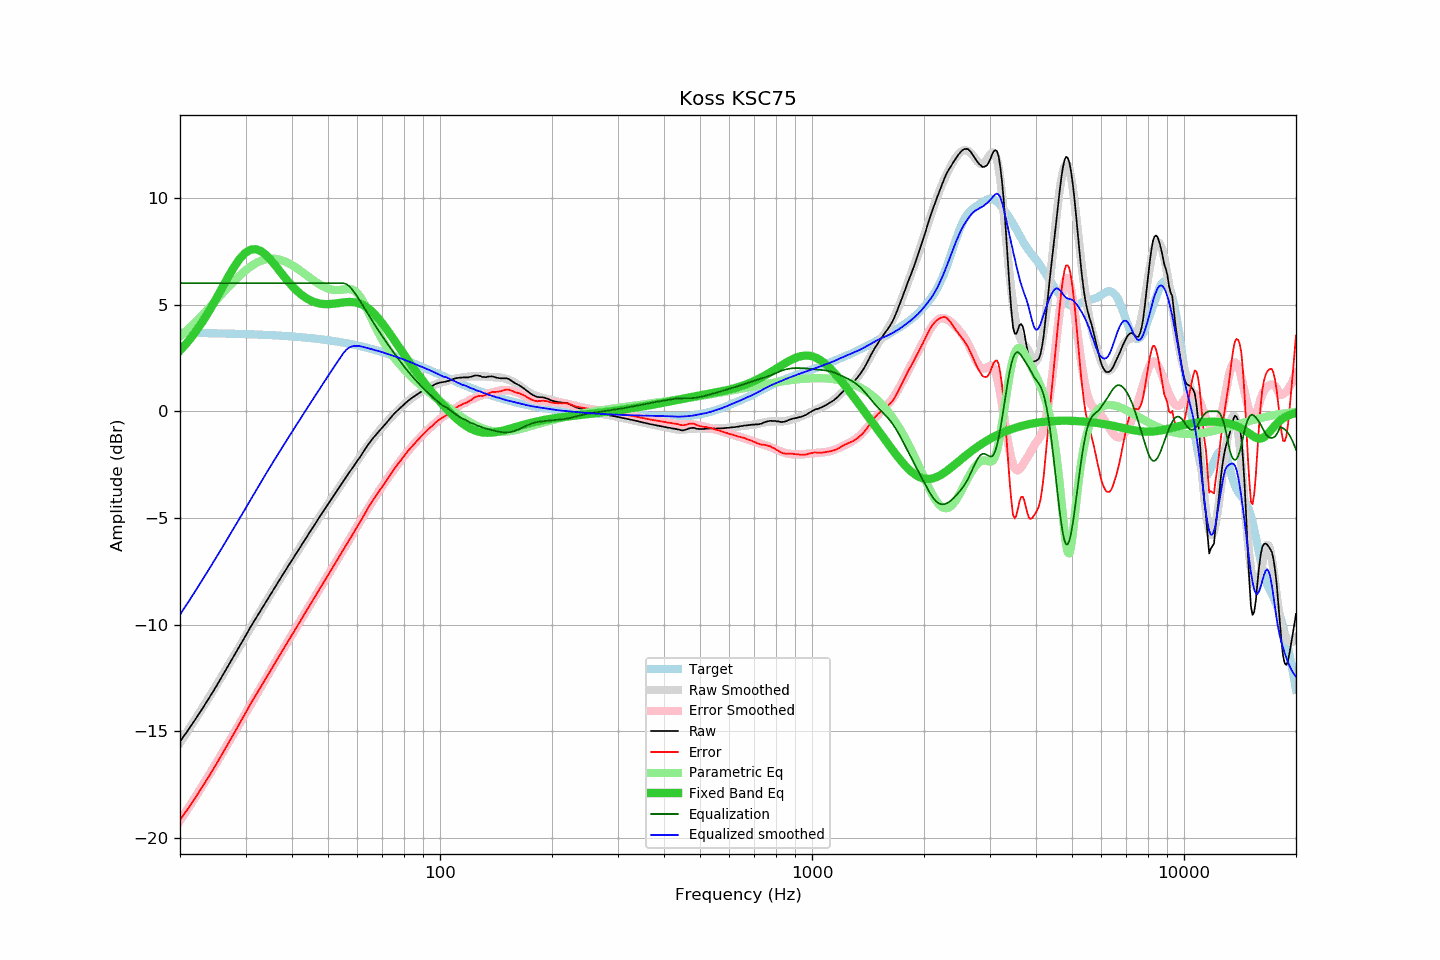

Data behind this chart, as committed beside it:
frequency, raw, error, smoothed, error_smoothed, equalization, parametric_eq, equalized_raw, equalized_smoothed, target
20, -15.47, -19.14, -15.53, -19.19, 6.00, 2.84, -9.47, -9.53, 3.67
21, -14.96, -18.63, -14.97, -18.62, 6.00, 3.26, -8.96, -8.97, 3.67
22, -14.44, -18.10, -14.42, -18.07, 6.00, 3.71, -8.44, -8.42, 3.66
23, -13.92, -17.58, -13.89, -17.53, 6.00, 4.20, -7.92, -7.89, 3.66
24, -13.41, -17.06, -13.37, -17.01, 6.00, 4.72, -7.41, -7.37, 3.65
25, -12.91, -16.55, -12.86, -16.50, 6.00, 5.26, -6.91, -6.86, 3.65
26, -12.40, -16.04, -12.37, -16.00, 6.00, 5.80, -6.40, -6.37, 3.64
27, -11.91, -15.54, -11.90, -15.52, 6.00, 6.31, -5.91, -5.90, 3.64
28, -11.44, -15.06, -11.43, -15.05, 6.00, 6.78, -5.44, -5.43, 3.63
29, -10.97, -14.59, -10.98, -14.60, 6.00, 7.16, -4.97, -4.98, 3.62
30, -10.53, -14.14, -10.55, -14.15, 6.00, 7.43, -4.53, -4.55, 3.61
31, -10.09, -13.69, -10.12, -13.72, 6.00, 7.57, -4.09, -4.12, 3.60
32, -9.70, -13.29, -9.72, -13.31, 6.00, 7.59, -3.70, -3.72, 3.60
33, -9.32, -12.90, -9.32, -12.91, 6.00, 7.50, -3.32, -3.32, 3.59
34, -8.95, -12.52, -8.95, -12.52, 6.00, 7.33, -2.95, -2.95, 3.58
35, -8.60, -12.16, -8.59, -12.15, 6.00, 7.10, -2.60, -2.59, 3.57
36, -8.25, -11.80, -8.24, -11.79, 6.00, 6.85, -2.25, -2.24, 3.55
37, -7.91, -11.45, -7.91, -11.45, 6.00, 6.59, -1.91, -1.91, 3.54
38, -7.59, -11.12, -7.58, -11.11, 6.00, 6.33, -1.59, -1.58, 3.53
39, -7.28, -10.79, -7.27, -10.78, 6.00, 6.09, -1.28, -1.27, 3.52
40, -6.98, -10.48, -6.97, -10.47, 6.00, 5.87, -0.98, -0.97, 3.50
41, -6.69, -10.17, -6.68, -10.16, 6.00, 5.68, -0.69, -0.68, 3.49
42, -6.40, -9.87, -6.39, -9.86, 6.00, 5.52, -0.40, -0.39, 3.47
43, -6.11, -9.56, -6.11, -9.57, 6.00, 5.38, -0.11, -0.11, 3.46
44, -5.84, -9.28, -5.84, -9.28, 6.00, 5.27, 0.16, 0.16, 3.44
45, -5.58, -9.00, -5.58, -9.00, 6.00, 5.18, 0.42, 0.42, 3.42
46, -5.32, -8.72, -5.32, -8.72, 6.00, 5.11, 0.68, 0.68, 3.41
47, -5.07, -8.45, -5.07, -8.45, 6.00, 5.06, 0.93, 0.93, 3.39
48, -4.83, -8.19, -4.82, -8.19, 6.00, 5.03, 1.17, 1.18, 3.37
49, -4.59, -7.93, -4.58, -7.93, 6.00, 5.02, 1.41, 1.42, 3.35
50, -4.36, -7.68, -4.35, -7.68, 6.00, 5.02, 1.64, 1.65, 3.33
51, -4.13, -7.43, -4.12, -7.43, 6.00, 5.02, 1.87, 1.88, 3.31
52, -3.91, -7.19, -3.90, -7.19, 6.00, 5.04, 2.09, 2.10, 3.28
53, -3.69, -6.95, -3.69, -6.95, 6.00, 5.06, 2.31, 2.31, 3.26
54, -3.48, -6.71, -3.48, -6.71, 6.00, 5.08, 2.52, 2.52, 3.24
55, -3.27, -6.48, -3.27, -6.48, 6.00, 5.10, 2.73, 2.73, 3.21
56, -3.07, -6.25, -3.07, -6.25, 5.95, 5.11, 2.89, 2.88, 3.19
57, -2.88, -6.04, -2.87, -6.03, 5.86, 5.12, 2.98, 2.99, 3.16
58, -2.69, -5.82, -2.68, -5.80, 5.71, 5.12, 3.03, 3.04, 3.14
59, -2.50, -5.60, -2.48, -5.59, 5.54, 5.10, 3.05, 3.06, 3.11
60, -2.32, -5.40, -2.30, -5.37, 5.36, 5.08, 3.04, 3.06, 3.08
61, -2.14, -5.19, -2.11, -5.16, 5.16, 5.04, 3.03, 3.05, 3.05
62, -1.95, -4.97, -1.94, -4.96, 4.96, 4.98, 3.01, 3.02, 3.02
63, -1.77, -4.76, -1.77, -4.76, 4.76, 4.91, 2.99, 2.99, 2.99
64, -1.58, -4.54, -1.61, -4.56, 4.56, 4.83, 2.99, 2.96, 2.96
65, -1.42, -4.35, -1.45, -4.37, 4.37, 4.73, 2.96, 2.92, 2.93
66, -1.27, -4.17, -1.30, -4.19, 4.19, 4.63, 2.92, 2.89, 2.90
67, -1.14, -4.00, -1.15, -4.01, 4.01, 4.51, 2.87, 2.86, 2.87
68, -1.01, -3.84, -1.00, -3.84, 3.84, 4.38, 2.83, 2.83, 2.84
69, -0.89, -3.69, -0.87, -3.67, 3.67, 4.25, 2.78, 2.80, 2.80
70, -0.76, -3.53, -0.74, -3.50, 3.50, 4.11, 2.75, 2.77, 2.77
71, -0.64, -3.37, -0.62, -3.35, 3.35, 3.97, 2.71, 2.73, 2.74
72, -0.52, -3.22, -0.50, -3.19, 3.19, 3.82, 2.68, 2.70, 2.70
73, -0.39, -3.05, -0.38, -3.04, 3.04, 3.68, 2.66, 2.66, 2.67
74, -0.27, -2.90, -0.27, -2.90, 2.90, 3.53, 2.63, 2.63, 2.63
75, -0.15, -2.74, -0.16, -2.76, 2.76, 3.38, 2.61, 2.59, 2.60
76, -0.05, -2.61, -0.06, -2.62, 2.62, 3.23, 2.57, 2.56, 2.56
77, 0.04, -2.48, 0.04, -2.48, 2.48, 3.08, 2.53, 2.52, 2.53
78, 0.13, -2.36, 0.14, -2.35, 2.35, 2.94, 2.48, 2.49, 2.49
79, 0.22, -2.23, 0.23, -2.22, 2.22, 2.80, 2.45, 2.46, 2.46
... 553 more rows
